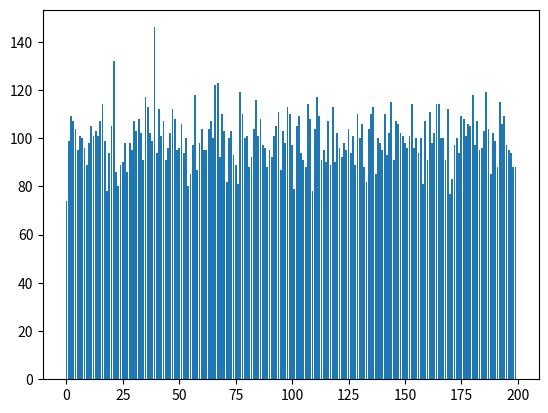

The matplotlib source for this figure:
import numpy as np
import random as r
import matplotlib.pyplot as plt
#we will be working onsome simple 1D surface growth process
#at first we need to create a surface on the x axis say with a lenght of 200
x=np.arange(0,200,1)
#print(x)
#now we need to create an array of length 200 to save the height of each x
#this is a 1D array to save the height which is 0 at first
height=np.zeros(200)
#we will also need a number of samples that will fall on the surface
N_sample=20000

#we need a for loop to go through every sample and find a place for it
time_splitted_sample=[]
for i in range(N_sample):
    #the question wants us to split our deposition into 4 differen timelines
    #so we will save each quarter of samples in a array
    rand_house=r.randint(0,199)
    #add a unit to the height of rand_house
    height[rand_house]=height[rand_house]+1
    
    
#print(x)
plt.bar(x,height)
plt.show()
